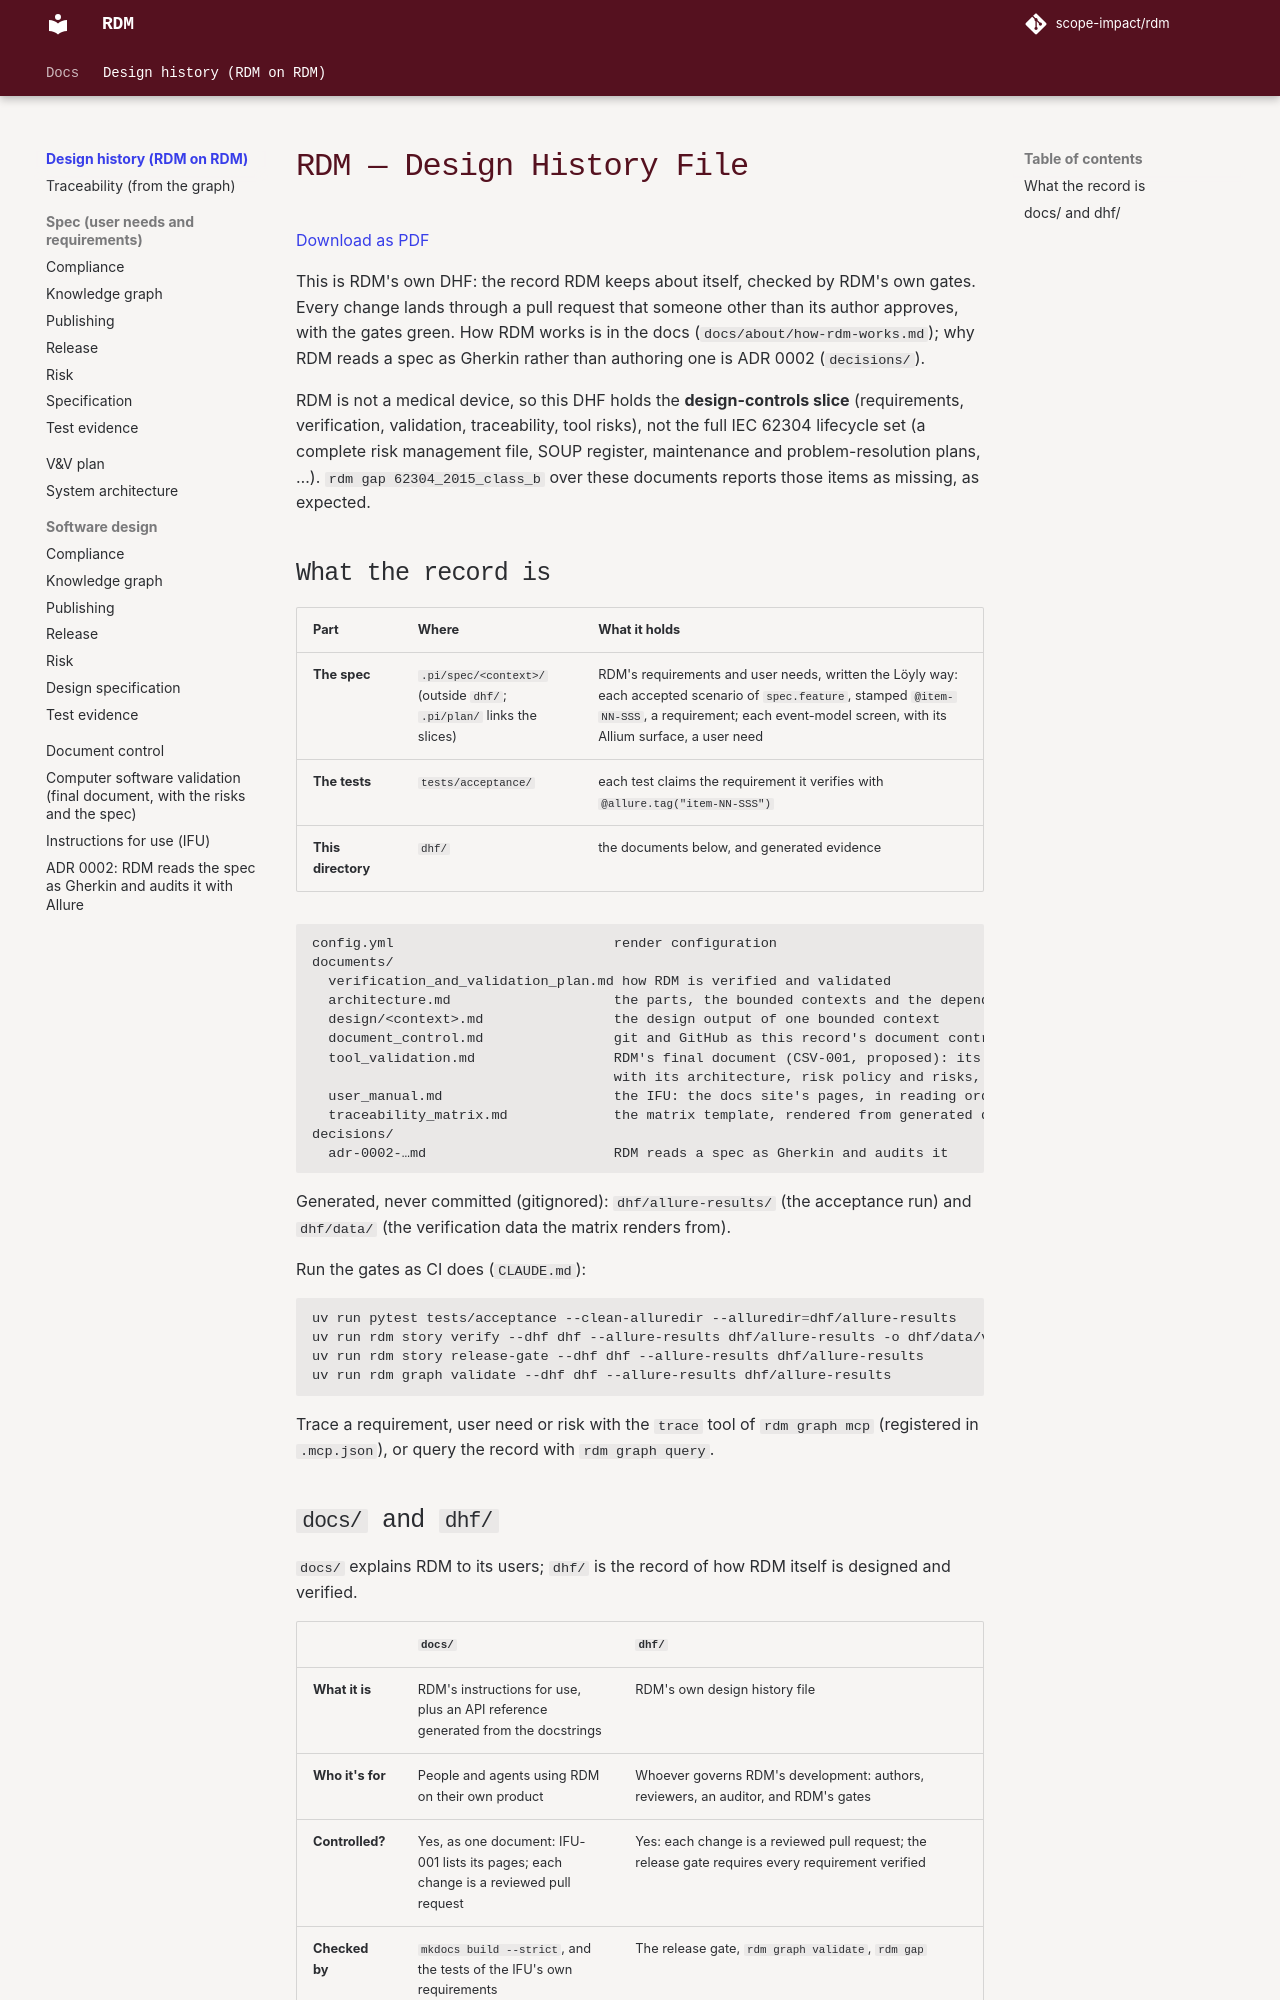

repository: scope-impact/rdm · page: dev/dhf/index.html · generator: mkdocs

# RDM — Design History File

This is RDM's own DHF: the record RDM keeps about itself, checked by RDM's own
gates. Every change lands through a pull request that someone other than its
author approves, with the gates green. How RDM works is in the docs
(`docs/about/how-rdm-works.md`); why RDM reads a spec as Gherkin rather than
authoring one is ADR 0002 (`decisions/`).

RDM is not a medical device, so this DHF holds the **design-controls slice**
(requirements, verification, validation, traceability, tool risks), not the
full IEC 62304 lifecycle set (a complete risk management file, SOUP register,
maintenance and problem-resolution plans, …). `rdm gap 62304_2015_class_b`
over these documents reports those items as missing, as expected.

## What the record is

| Part | Where | What it holds |
|---|---|---|
| **The spec** | `.pi/spec/<context>/` (outside `dhf/`; `.pi/plan/` links the slices) | RDM's requirements and user needs, written the Löyly way: each accepted scenario of `spec.feature`, stamped `@item-NN-SSS`, a requirement; each event-model screen, with its Allium surface, a user need |
| **The tests** | `tests/acceptance/` | each test claims the requirement it verifies with `@allure.tag("item-NN-SSS")` |
| **This directory** | `dhf/` | the documents below, and generated evidence |

```
config.yml                           render configuration
documents/
  verification_and_validation_plan.md how RDM is verified and validated
  architecture.md                    the parts, the bounded contexts and the dependency rule
  design/<context>.md                the design output of one bounded context
  document_control.md                git and GitHub as this record's document control (DC-001, Part 11-mapped)
  tool_validation.md                 RDM's final document (CSV-001, proposed): its validation as a tool,
                                     with its architecture, risk policy and risks, and its whole spec, rendered
  user_manual.md                     the IFU: the docs site's pages, in reading order (IFU-001)
  traceability_matrix.md             the matrix template, rendered from generated data, never hand-edited
decisions/
  adr-0002-…md                       RDM reads a spec as Gherkin and audits it
```

Generated, never committed (gitignored): `dhf/allure-results/` (the
acceptance run) and `dhf/data/` (the verification data the matrix renders
from).

Run the gates as CI does (`CLAUDE.md`):

```bash
uv run pytest tests/acceptance --clean-alluredir --alluredir=dhf/allure-results
uv run rdm story verify --dhf dhf --allure-results dhf/allure-results -o dhf/data/verification.yml
uv run rdm story release-gate --dhf dhf --allure-results dhf/allure-results
uv run rdm graph validate --dhf dhf --allure-results dhf/allure-results
```

Trace a requirement, user need or risk with the `trace` tool of
`rdm graph mcp` (registered in `.mcp.json`), or query the record with
`rdm graph query`.
